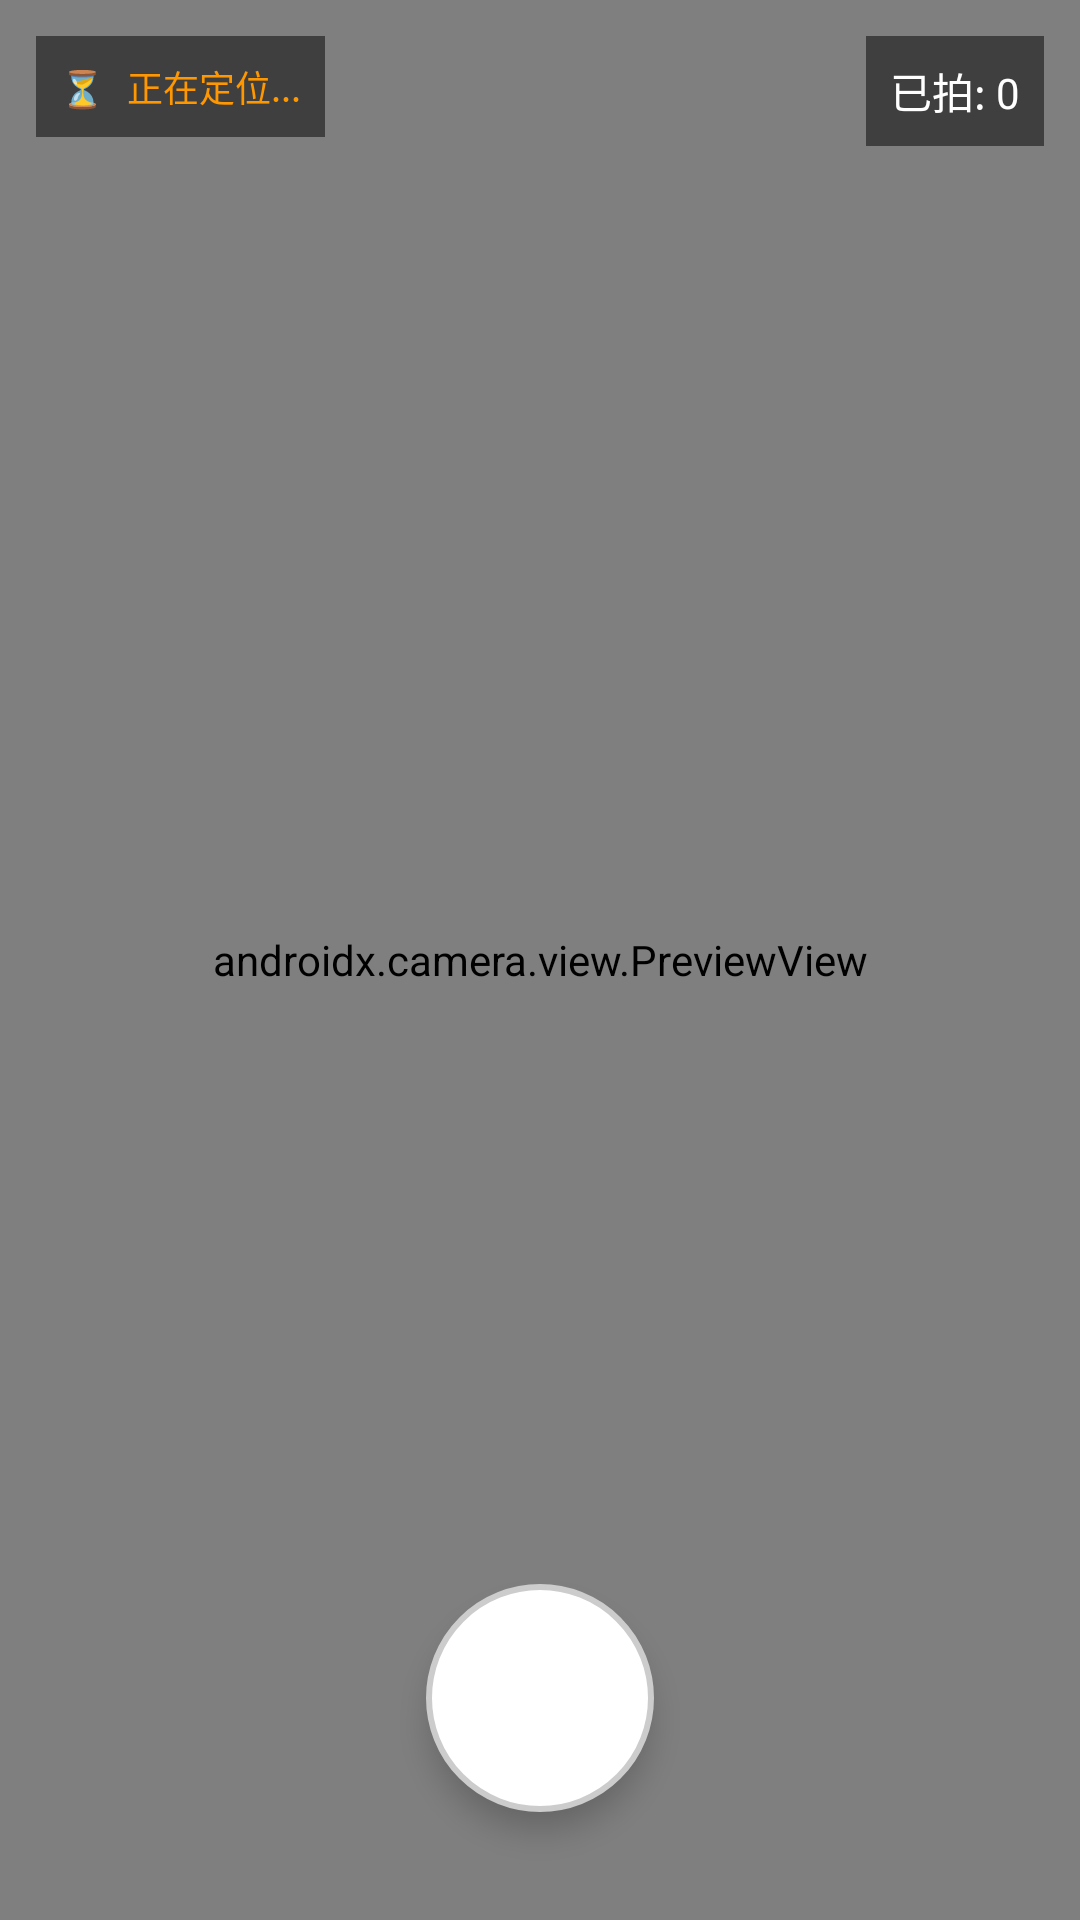

Write the Android layout XML for this screen, with the resource values it uses.
<!-- AndroidManifest.xml: application theme Theme.VoiceNavigation -->
<!-- res/layout/fragment_free_capture.xml -->
<?xml version="1.0" encoding="utf-8"?>
<FrameLayout xmlns:android="http://schemas.android.com/apk/res/android"
    android:layout_width="match_parent"
    android:layout_height="match_parent"
    android:background="@android:color/black">

    
    <androidx.camera.view.PreviewView
        android:id="@+id/previewView"
        android:layout_width="match_parent"
        android:layout_height="match_parent" />

    
    <TextView
        android:id="@+id/tvDebugOverlay"
        android:layout_width="wrap_content"
        android:layout_height="wrap_content"
        android:layout_margin="12dp"
        android:background="#80000000"
        android:padding="8dp"
        android:textColor="#FFFF9800"
        android:text="⏳ 正在定位..."
        android:textSize="12sp"
        android:fontFamily="monospace" />

    
    <LinearLayout
        android:layout_width="wrap_content"
        android:layout_height="wrap_content"
        android:layout_gravity="top|end"
        android:layout_margin="12dp"
        android:orientation="vertical"
        android:gravity="end">

        <TextView
            android:id="@+id/tvPhotoCount"
            android:layout_width="wrap_content"
            android:layout_height="wrap_content"
            android:background="#80000000"
            android:padding="8dp"
            android:textColor="@android:color/white"
            android:textSize="14sp"
            android:text="已拍: 0" />

        <Button
            android:id="@+id/btnSaveTask"
            android:layout_width="wrap_content"
            android:layout_height="40dp"
            android:layout_marginTop="8dp"
            android:text="完成采集"
            android:textSize="13sp"
            android:textColor="@android:color/white"
            android:backgroundTint="#4CAF50"
            android:visibility="gone" />
    </LinearLayout>

    
    <FrameLayout
        android:id="@+id/shutterBtn"
        android:layout_width="76dp"
        android:layout_height="76dp"
        android:layout_gravity="bottom|center_horizontal"
        android:layout_marginBottom="36dp"
        android:background="@drawable/bg_shutter_outer"
        android:elevation="6dp"
        android:clickable="true"
        android:focusable="true">

        <View
            android:layout_width="58dp"
            android:layout_height="58dp"
            android:layout_gravity="center"
            android:background="@drawable/bg_shutter_inner" />
    </FrameLayout>

    
    <View
        android:id="@+id/shutterFlashOverlay"
        android:layout_width="match_parent"
        android:layout_height="match_parent"
        android:background="@android:color/white"
        android:alpha="0"
        android:clickable="false"
        android:focusable="false" />

</FrameLayout>
<!-- resources referenced by this layout -->
<resources>
  <!-- drawable bg_shutter_inner (drawable) -->
  <?xml version="1.0" encoding="utf-8"?>
  <shape xmlns:android="http://schemas.android.com/apk/res/android"
      android:shape="oval">
      <solid android:color="#FFFFFF" />
      <size
          android:width="58dp"
          android:height="58dp" />
  </shape>
  <!-- drawable bg_shutter_outer (drawable) -->
  <?xml version="1.0" encoding="utf-8"?>
  <shape xmlns:android="http://schemas.android.com/apk/res/android"
      android:shape="oval">
      <solid android:color="#FFFFFF" />
      <stroke
          android:width="2dp"
          android:color="#CCCCCC" />
      <size
          android:width="72dp"
          android:height="72dp" />
  </shape>
  <style name="Theme.VoiceNavigation" parent="Theme.MaterialComponents.DayNight.DarkActionBar">
          <item name="colorPrimary">@color/purple_500</item>
          <item name="colorPrimaryDark">@color/purple_700</item>
          <item name="colorAccent">@color/teal_200</item>
      </style>
  <color name="purple_500">#6200EE</color>
  <color name="purple_700">#3700B3</color>
  <color name="teal_200">#03DAC5</color>
</resources>
